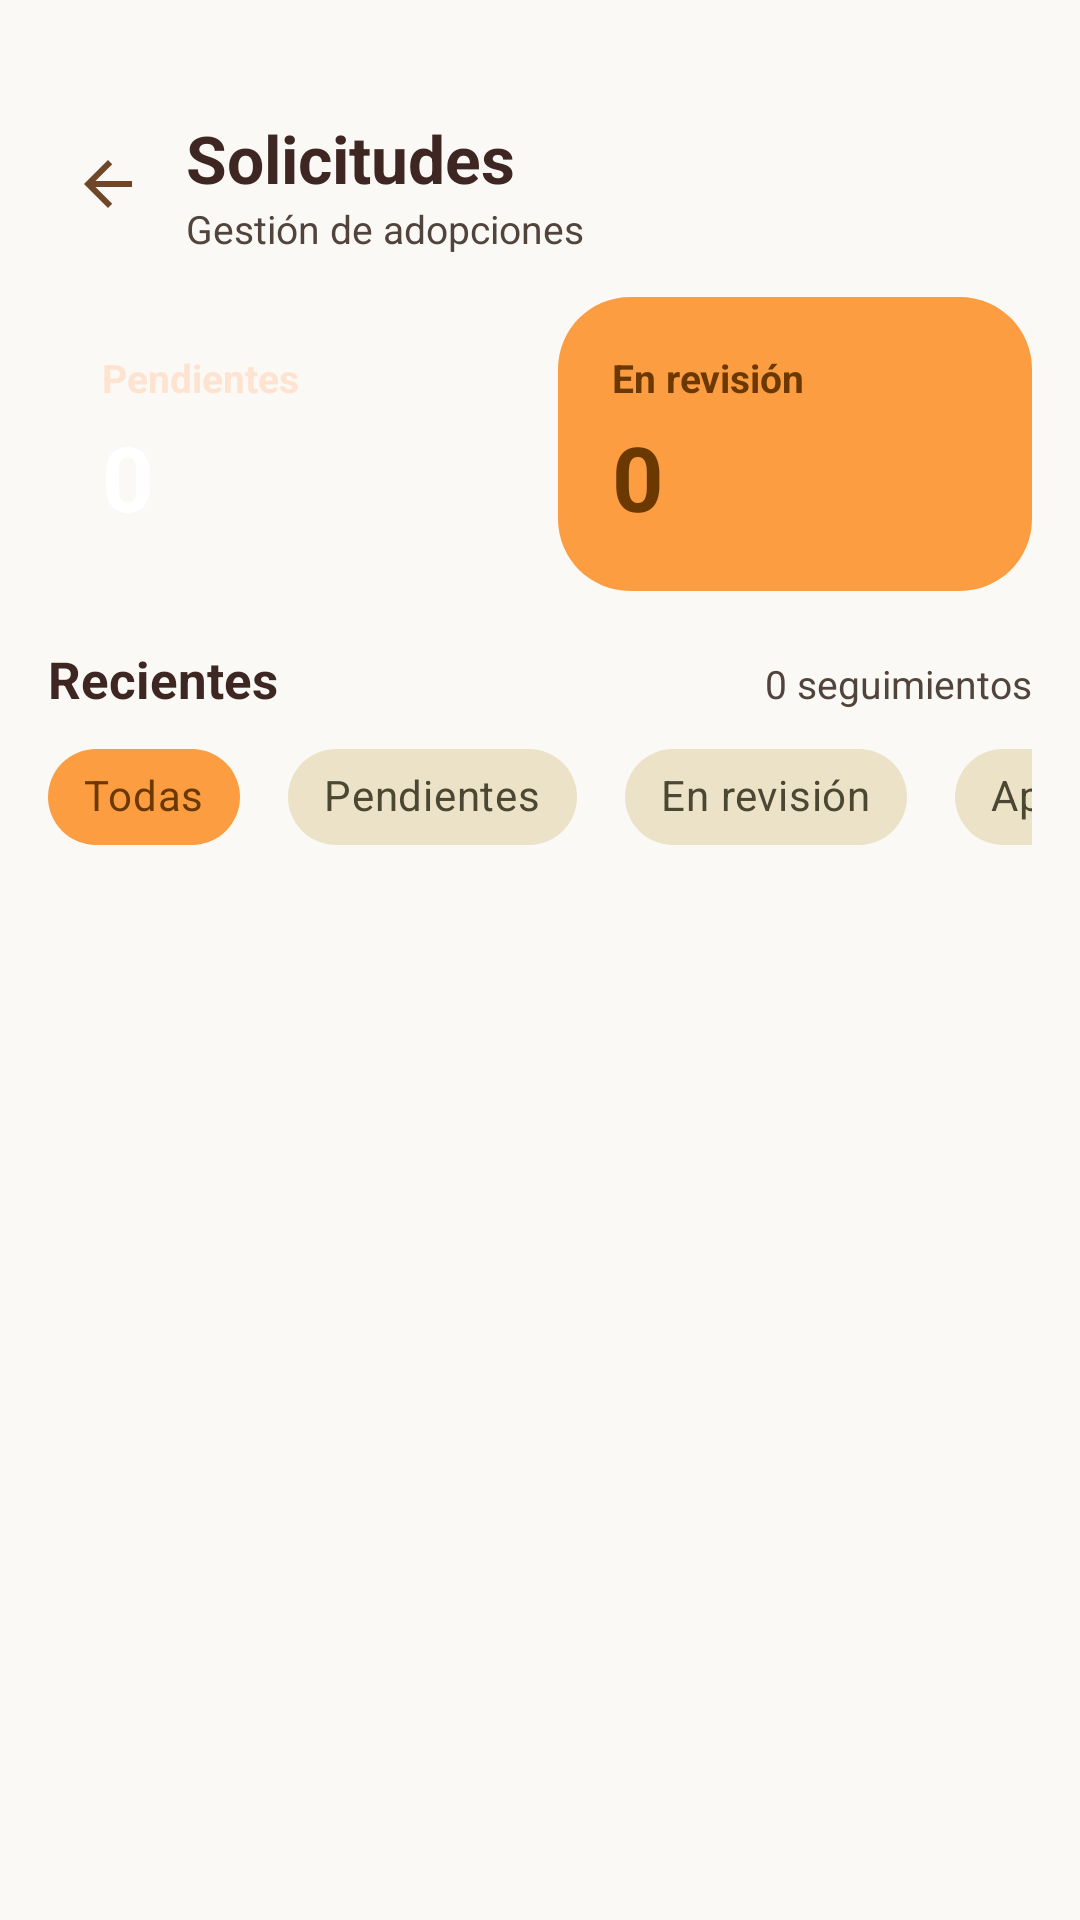

This screen was rendered from an Android layout file. Write that file and the resources it references.
<!-- AndroidManifest.xml: application theme Theme.AdoptaSV -->
<!-- res/layout/fragment_panel.xml -->
<?xml version="1.0" encoding="utf-8"?>
<androidx.constraintlayout.widget.ConstraintLayout
    xmlns:android="http://schemas.android.com/apk/res/android"
    xmlns:app="http://schemas.android.com/apk/res-auto"
    android:layout_width="match_parent"
    android:layout_height="match_parent"
    android:background="@color/md_surface">

    <LinearLayout
        android:id="@+id/llHeader"
        android:layout_width="match_parent"
        android:layout_height="wrap_content"
        android:orientation="vertical"
        android:paddingHorizontal="16dp"
        android:paddingTop="38dp"
        app:layout_constraintTop_toTopOf="parent"
        app:layout_constraintStart_toStartOf="parent"
        app:layout_constraintEnd_toEndOf="parent">

        
        <LinearLayout
            android:layout_width="match_parent"
            android:layout_height="wrap_content"
            android:orientation="horizontal"
            android:gravity="center_vertical"
            android:paddingBottom="8dp">

            <ImageButton
                android:id="@+id/btnBack"
                android:layout_width="40dp"
                android:layout_height="40dp"
                android:background="?attr/selectableItemBackgroundBorderless"
                android:src="@drawable/ic_arrow_back"
                app:tint="@color/md_primary"
                android:contentDescription="Volver" />

            <LinearLayout
                android:layout_width="0dp"
                android:layout_height="wrap_content"
                android:layout_weight="1"
                android:layout_marginStart="6dp"
                android:orientation="vertical">

                <TextView
                    android:layout_width="match_parent"
                    android:layout_height="wrap_content"
                    android:text="Solicitudes"
                    android:textColor="@color/md_on_surface"
                    android:textSize="22sp"
                    android:textStyle="bold" />

                <TextView
                    android:id="@+id/tvSubtitulo"
                    android:layout_width="match_parent"
                    android:layout_height="wrap_content"
                    android:text="Gestión de adopciones"
                    android:textColor="@color/md_on_surface_variant"
                    android:textSize="13sp"
                    android:maxLines="1"
                    android:ellipsize="end" />
            </LinearLayout>
        </LinearLayout>

        
        <com.google.android.material.chip.ChipGroup
            android:id="@+id/cgTipo"
            android:layout_width="wrap_content"
            android:layout_height="wrap_content"
            android:layout_marginTop="4dp"
            android:visibility="gone"
            app:singleLine="true"
            app:singleSelection="true"
            app:selectionRequired="true">

            <com.google.android.material.chip.Chip
                android:id="@+id/chipTipoAdopciones"
                style="@style/UserFilterChip"
                android:text="Adopciones"
                android:checked="true" />

            <com.google.android.material.chip.Chip
                android:id="@+id/chipTipoVoluntarios"
                style="@style/UserFilterChip"
                android:text="Voluntarios" />
        </com.google.android.material.chip.ChipGroup>

        
        <LinearLayout
            android:layout_width="match_parent"
            android:layout_height="wrap_content"
            android:orientation="horizontal"
            android:layout_marginTop="6dp">

            <LinearLayout
                android:layout_width="0dp"
                android:layout_height="wrap_content"
                android:layout_weight="1"
                android:layout_marginEnd="6dp"
                android:orientation="vertical"
                android:background="@drawable/bg_stat_brown"
                android:padding="18dp">

                <TextView
                    android:id="@+id/tvLabelStat1"
                    android:layout_width="wrap_content"
                    android:layout_height="wrap_content"
                    android:text="Pendientes"
                    android:textColor="#FFE3D1"
                    android:textSize="13sp"
                    android:textStyle="bold" />

                <TextView
                    android:id="@+id/tvStatPendientes"
                    android:layout_width="wrap_content"
                    android:layout_height="wrap_content"
                    android:layout_marginTop="4dp"
                    android:text="0"
                    android:textColor="#FFFFFF"
                    android:textSize="30sp"
                    android:textStyle="bold" />
            </LinearLayout>

            <LinearLayout
                android:layout_width="0dp"
                android:layout_height="wrap_content"
                android:layout_weight="1"
                android:layout_marginStart="6dp"
                android:orientation="vertical"
                android:background="@drawable/bg_stat_orange"
                android:padding="18dp">

                <TextView
                    android:id="@+id/tvLabelStat2"
                    android:layout_width="wrap_content"
                    android:layout_height="wrap_content"
                    android:text="En revisión"
                    android:textColor="@color/md_on_secondary_container"
                    android:textSize="13sp"
                    android:textStyle="bold" />

                <TextView
                    android:id="@+id/tvStatEntrevistas"
                    android:layout_width="wrap_content"
                    android:layout_height="wrap_content"
                    android:layout_marginTop="4dp"
                    android:text="0"
                    android:textColor="@color/md_on_secondary_container"
                    android:textSize="30sp"
                    android:textStyle="bold" />
            </LinearLayout>
        </LinearLayout>

        <LinearLayout
            android:layout_width="match_parent"
            android:layout_height="wrap_content"
            android:orientation="horizontal"
            android:layout_marginTop="18dp">

            <TextView
                android:layout_width="0dp"
                android:layout_height="wrap_content"
                android:layout_weight="1"
                android:text="Recientes"
                android:textColor="@color/md_on_surface"
                android:textSize="17sp"
                android:textStyle="bold" />

            <TextView
                android:id="@+id/tvStatSeguimientos"
                android:layout_width="wrap_content"
                android:layout_height="wrap_content"
                android:text="0 seguimientos"
                android:textColor="@color/md_on_surface_variant"
                android:textSize="13sp" />
        </LinearLayout>

        
        <HorizontalScrollView
            android:layout_width="match_parent"
            android:layout_height="wrap_content"
            android:layout_marginTop="12dp"
            android:scrollbars="none">

            <com.google.android.material.chip.ChipGroup
                android:id="@+id/cgFiltro"
                android:layout_width="wrap_content"
                android:layout_height="wrap_content"
                app:singleLine="true"
                app:singleSelection="true"
                app:selectionRequired="true">

                <com.google.android.material.chip.Chip
                    android:id="@+id/chipTodas"
                    style="@style/UserFilterChip"
                    android:text="Todas"
                    android:checked="true" />

                <com.google.android.material.chip.Chip
                    android:id="@+id/chipPendientes"
                    style="@style/UserFilterChip"
                    android:text="Pendientes" />

                <com.google.android.material.chip.Chip
                    android:id="@+id/chipEnRevision"
                    style="@style/UserFilterChip"
                    android:text="En revisión" />

                <com.google.android.material.chip.Chip
                    android:id="@+id/chipAprobadas"
                    style="@style/UserFilterChip"
                    android:text="Aprobadas" />

                <com.google.android.material.chip.Chip
                    android:id="@+id/chipRechazadas"
                    style="@style/UserFilterChip"
                    android:text="Rechazadas" />
            </com.google.android.material.chip.ChipGroup>
        </HorizontalScrollView>
    </LinearLayout>

    <ProgressBar
        android:id="@+id/progressBar"
        android:layout_width="wrap_content"
        android:layout_height="wrap_content"
        android:indeterminateTint="@color/md_secondary_container"
        android:visibility="gone"
        app:layout_constraintTop_toBottomOf="@id/llHeader"
        app:layout_constraintBottom_toBottomOf="parent"
        app:layout_constraintStart_toStartOf="parent"
        app:layout_constraintEnd_toEndOf="parent" />

    <TextView
        android:id="@+id/tvError"
        android:layout_width="wrap_content"
        android:layout_height="wrap_content"
        android:layout_margin="32dp"
        android:gravity="center"
        android:textColor="@color/md_on_surface_variant"
        android:textSize="14sp"
        android:visibility="gone"
        app:layout_constraintTop_toBottomOf="@id/llHeader"
        app:layout_constraintBottom_toBottomOf="parent"
        app:layout_constraintStart_toStartOf="parent"
        app:layout_constraintEnd_toEndOf="parent" />

    <androidx.recyclerview.widget.RecyclerView
        android:id="@+id/rvSolicitudes"
        android:layout_width="match_parent"
        android:layout_height="0dp"
        android:layout_marginTop="8dp"
        android:paddingBottom="16dp"
        android:clipToPadding="false"
        android:visibility="gone"
        app:layout_constraintTop_toBottomOf="@id/llHeader"
        app:layout_constraintBottom_toBottomOf="parent"
        app:layout_constraintStart_toStartOf="parent"
        app:layout_constraintEnd_toEndOf="parent" />

</androidx.constraintlayout.widget.ConstraintLayout>
<!-- resources referenced by this layout -->
<resources>
  <color name="md_on_secondary_container">#6B3900</color>
  <color name="md_on_surface">#3E2723</color>
  <color name="md_on_surface_variant">#51443C</color>
  <color name="md_primary">#6F4627</color>
  <color name="md_secondary_container">#FC9D41</color>
  <color name="md_surface">#FBF9F5</color>
  <!-- drawable bg_stat_orange (drawable) -->
  <?xml version="1.0" encoding="utf-8"?>
  <shape xmlns:android="http://schemas.android.com/apk/res/android"
      android:shape="rectangle">
      <solid android:color="@color/md_secondary_container" />
      <corners android:radius="24dp" />
  </shape>
  <!-- drawable ic_arrow_back (drawable) -->
  <?xml version="1.0" encoding="utf-8"?>
  <vector xmlns:android="http://schemas.android.com/apk/res/android"
      android:width="24dp" android:height="24dp"
      android:viewportWidth="24" android:viewportHeight="24">
      <path android:fillColor="#3E2723"
          android:pathData="M20,11H7.83L13.42,5.41L12,4L4,12L12,20L13.41,18.59L7.83,13H20V11Z"/>
  </vector>
  <style name="UserFilterChip" parent="Widget.MaterialComponents.Chip.Choice">
          <item name="android:layout_width">wrap_content</item>
          <item name="android:layout_height">wrap_content</item>
          <item name="android:layout_marginEnd">8dp</item>
          <item name="android:checkable">true</item>
          <item name="chipBackgroundColor">@color/chip_bg</item>
          <item name="android:textColor">@color/chip_text</item>
          <item name="android:textStyle">bold</item>
          <item name="chipStrokeWidth">0dp</item>
          <item name="chipCornerRadius">999dp</item>
          <item name="checkedIconVisible">false</item>
          <item name="chipIconVisible">false</item>
          <item name="closeIconVisible">false</item>
          <item name="ensureMinTouchTargetSize">false</item>
      </style>
  <style name="Theme.AdoptaSV" parent="Base.Theme.AdoptaSV" />
  <style name="Base.Theme.AdoptaSV" parent="Theme.Material3.DayNight.NoActionBar">
          
          
      </style>
</resources>
